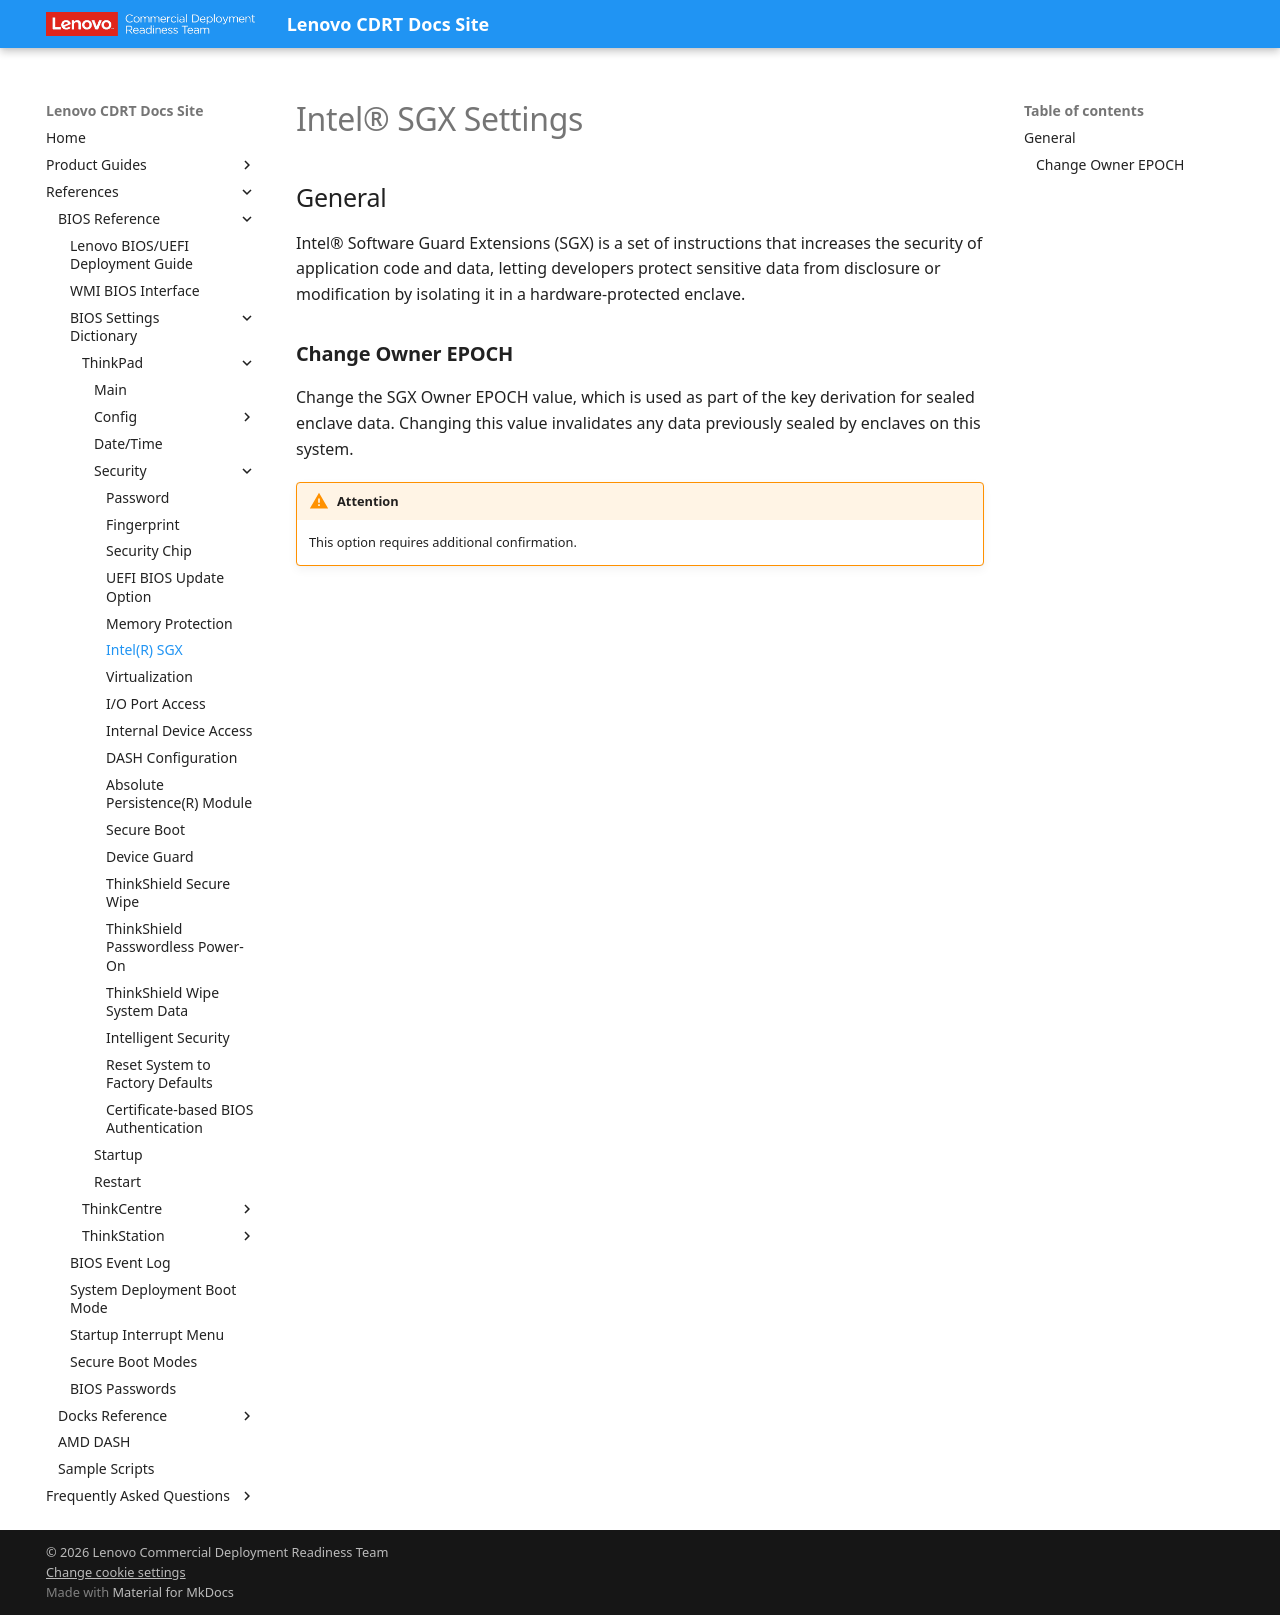

repository: CDRT/mk_docs · page: ref/bios/settings/thinkpad/intelsgx/index.html · generator: mkdocs

# Intel® SGX Settings

## General

Intel® Software Guard Extensions (SGX) is a set of instructions that increases the security of application code and data, letting developers protect sensitive data from disclosure or modification by isolating it in a hardware-protected enclave.

### **Change Owner EPOCH**

Change the SGX Owner EPOCH value, which is used as part of the key derivation for sealed enclave data. Changing this value invalidates any data previously sealed by enclaves on this system.

!!! warning "Attention"
    This option requires additional confirmation.
